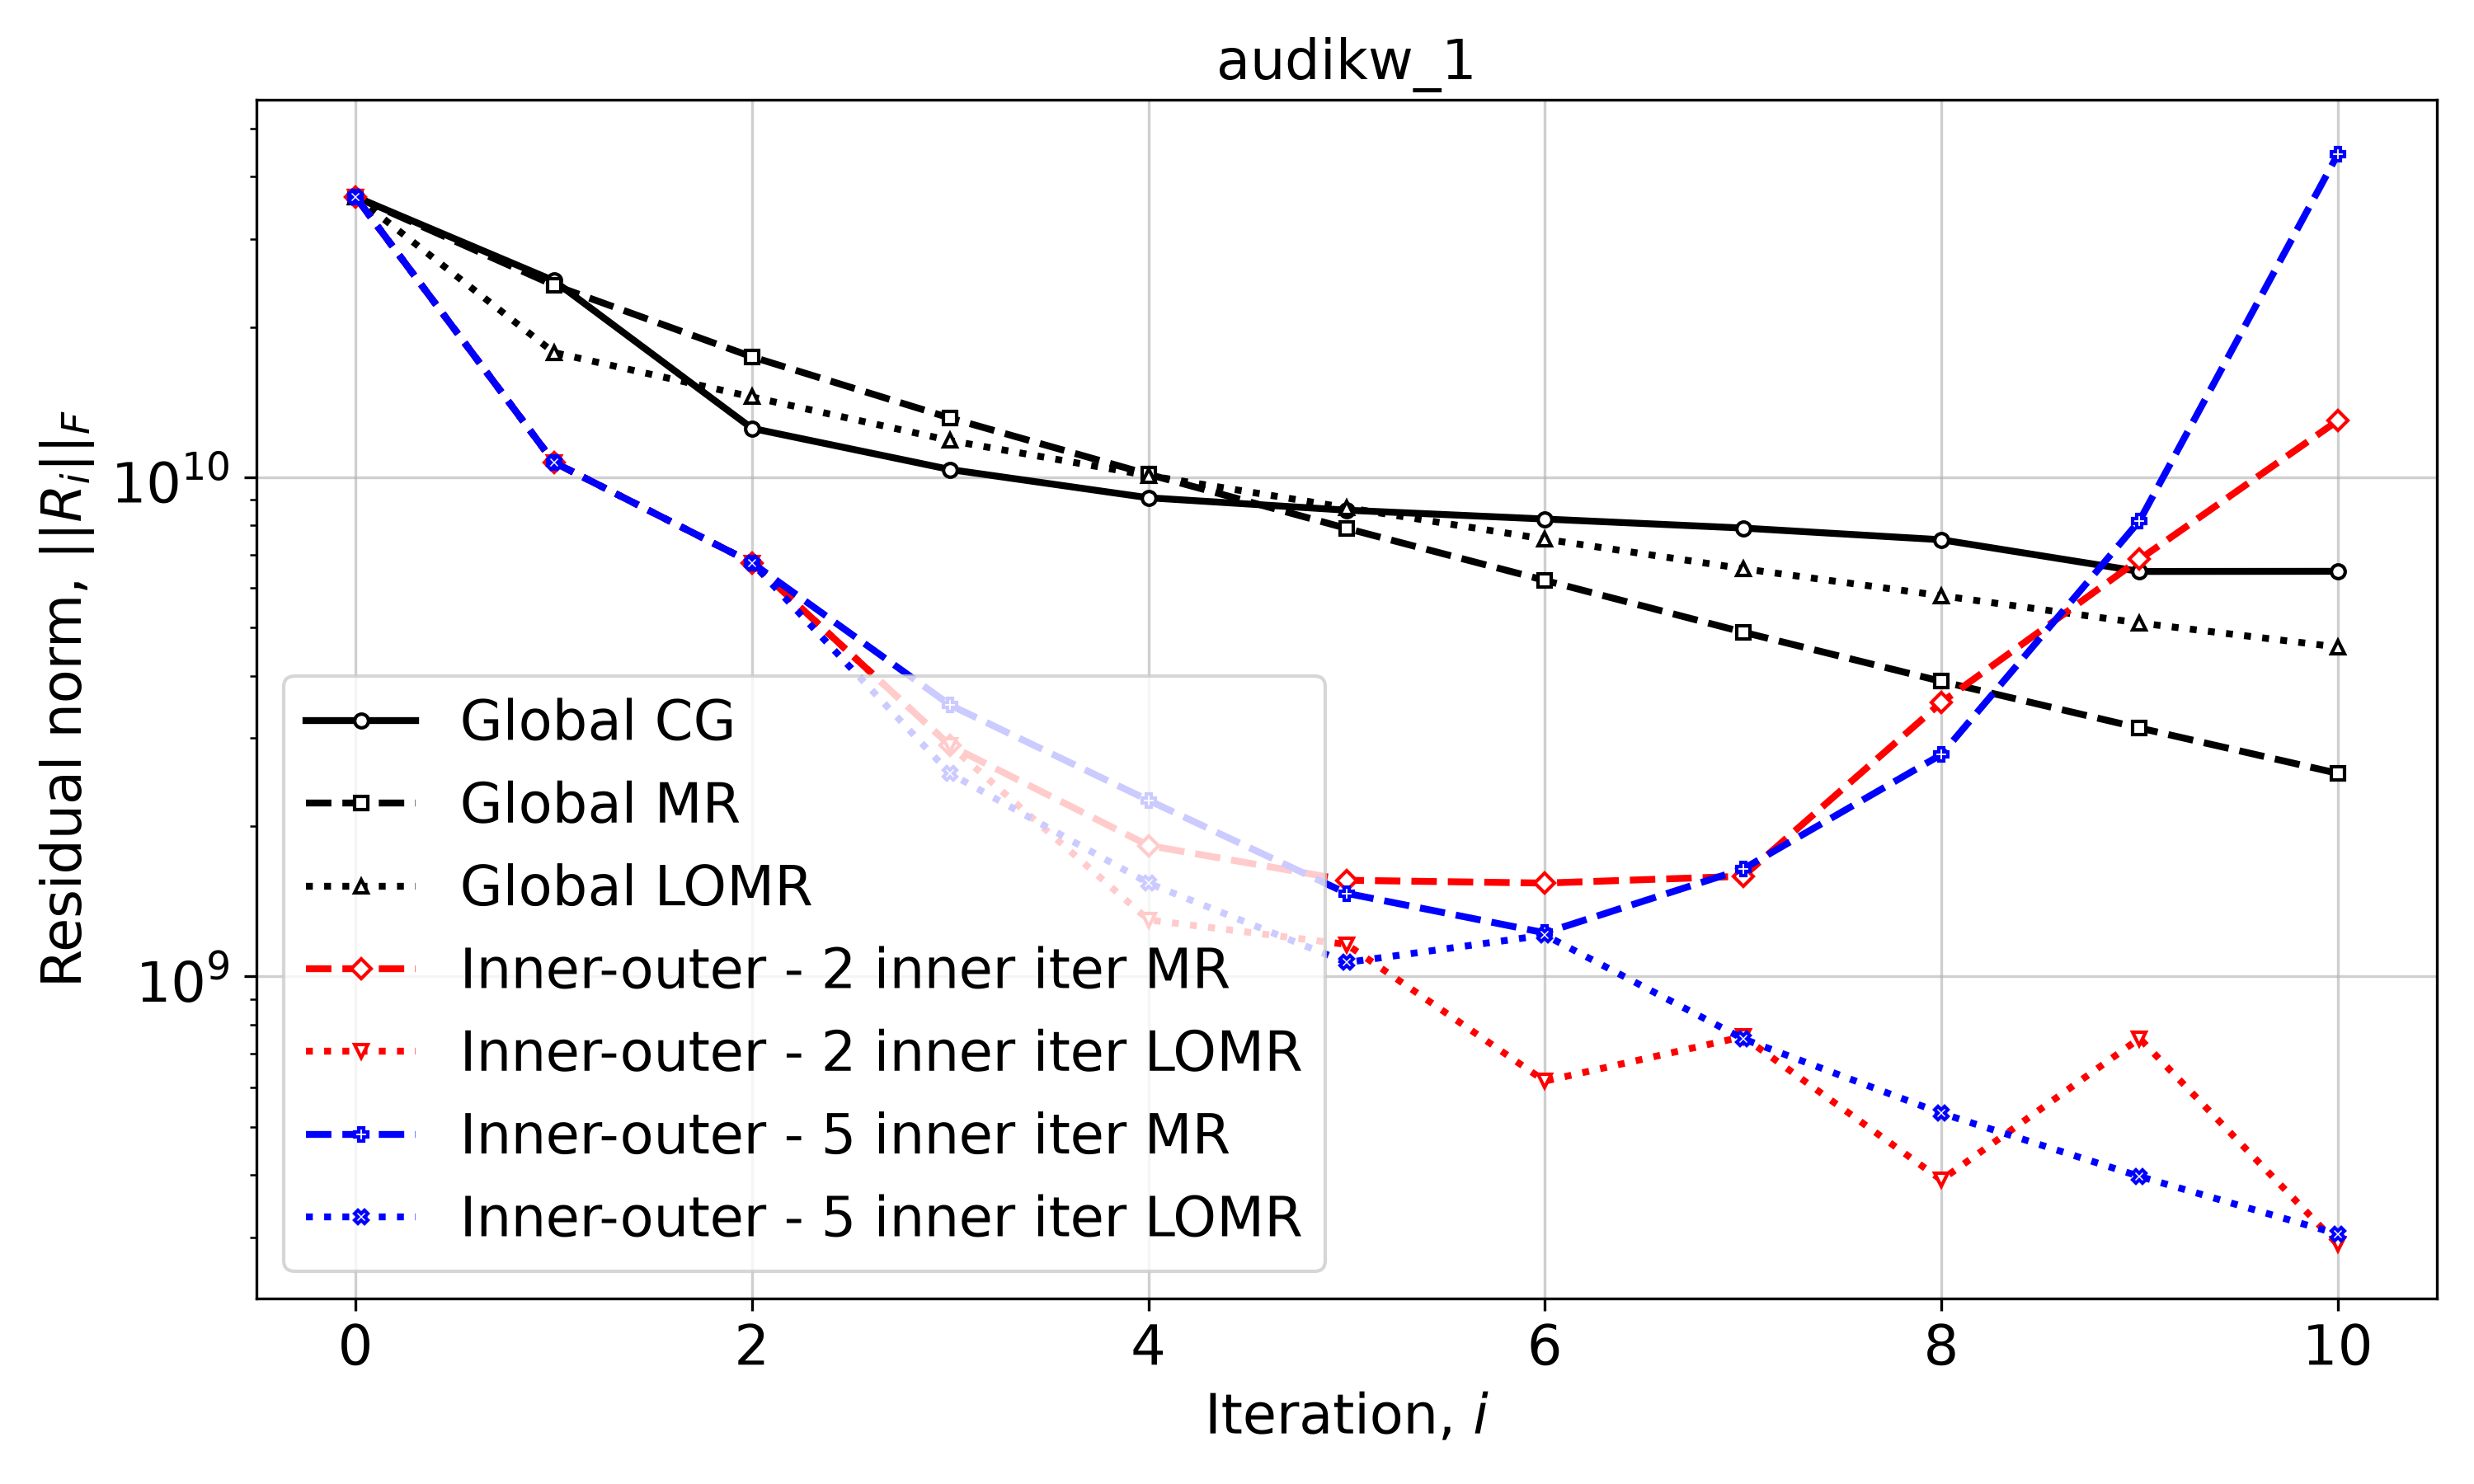

Data behind this chart, as committed beside it:
Iteration, Global CG, Global MR, Global LOMR, Inner-outer - 2 inner iter MR, Inner-outer - 2 inner iter LOMR, Inner-outer - 5 inner iter MR, Inner-outer - 5 inner iter LOMR
0, 36439721708, 36439721708, 36439721708, 36439721708, 36439721708, 36439721708, 36439721708
1, 24755140389, 24243084488, 17771119714, 10714070638, 10714070638, 10714070638, 10714070638
2, 12526583313, 17421081408, 14476468014, 6736431901, 6736431901, 6736431901, 6736431901
3, 10357669173, 13134098716, 11837749631, 2897805822, 2897805822, 3494749126, 2547998140
4, 9093595036, 10134051846, 10073723439, 1828967434, 1297639652, 2252939311, 1537126445
5, 8587448590, 7894939473, 8686997772, 1557677608, 1158767129, 1466911377, 1066106252
6, 8243944370, 6212065908, 7513691759, 1537684328, 616794500, 1222337574, 1209950690
7, 7907782143, 4892580676, 6556742579, 1586824910, 757125574, 1640846153, 749747332
8, 7492787009, 3898870444, 5788369641, 3537209786, 391017067, 2781898621, 531871294
9, 6473411060, 3144708844, 5104254242, 6846681834, 751117325, 8180740641, 397408150
10, 6477845381, 2550911689, 4568405871, 12980734270, 290452111, 44346485485, 304720044
